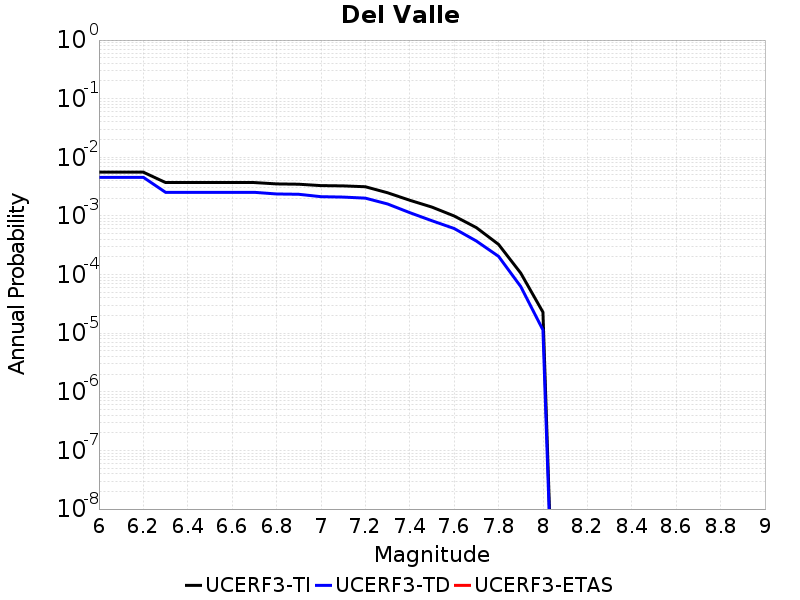

The data file committed next to this chart (first rows):
Magnitude, UCERF3-TI Prob, UCERF3-TD Prob, UCERF3-ETAS Prob
6.0, 0.005576, 0.004558, 0.0
6.1, 0.005576, 0.004558, 0.0
6.2, 0.005576, 0.004558, 0.0
6.3, 0.003713, 0.002529, 0.0
6.4, 0.003713, 0.002529, 0.0
6.5, 0.003713, 0.002529, 0.0
6.6, 0.003713, 0.002529, 0.0
6.7, 0.00371, 0.002528, 0.0
6.8, 0.003519, 0.00237, 0.0
6.9, 0.003474, 0.002341, 0.0
7.0, 0.003291, 0.002131, 0.0
7.1, 0.003255, 0.002097, 0.0
7.2, 0.003147, 0.002012, 0.0
7.3, 0.002485, 0.001601, 0.0
7.4, 0.001852, 0.001138, 0.0
7.5, 0.001415, 8.279859E-4, 0.0
7.6, 9.988978E-4, 6.107069E-4, 0.0
7.7, 6.322281E-4, 3.735326E-4, 0.0
7.8, 3.272304E-4, 2.0454335E-4, 0.0
7.9, 1.0587843E-4, 6.2434105E-5, 0.0
8.0, 2.2825214E-5, 1.1361816E-5, 0.0
